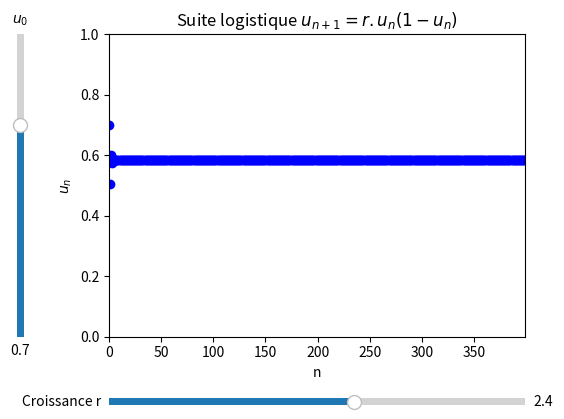

Generate this figure with matplotlib:
"""
=====
Algo & Chaos 1
LogistiqueSlider.py
=====
[redacted]
pour l'IREM de la Réunion (https://irem.univ-reunion.fr)

Représentation avec Sliders de 
la suite logistique u = r*u(1-u)

"""

import numpy as np
import matplotlib.pyplot as plt
from matplotlib.widgets import Slider

# Définition de la suite logistique u = r*u(1-u)
nmax = 400
r = 2.4
u0 = 0.7

def u(n,r,u0):
    u=u0
    for i in range(n):
        u=r*u*(1-u)
    return u

# Construire les axes pour les sliders et le plot
fig, ax = plt.subplots()
axcolor = 'lightgoldenrodyellow'
plt.subplots_adjust(left=0.25, bottom=0.25)

axr = plt.axes([0.25, 0.1, 0.65, 0.03], facecolor=axcolor)
r_slider = Slider(
    ax=axr,
    label='Croissance r',
    valmin=0.1,
    valmax=4,
    valinit=r,
)
axu0 = plt.axes([0.1, 0.25, 0.0225, 0.63], facecolor=axcolor)
u0_slider = Slider(
    ax=axu0,
    label="$u_0$",
    valmin=0,
    valmax=1,
    valinit=u0,
    orientation="vertical"
)

# Trace une nouvelle courbe
def update(i):
    ax.clear()
    ax.set_xlabel('n')
    ax.set_ylabel("$u_n$")
    ax.set_ylim(0,1)
    ax.margins(x=0)
    title ="Suite logistique "+"$u_{n+1} =r.u_n (1-u_n)$"
    ax.set_title(title)
    ax.plot([u(k,r_slider.val,u0_slider.val) for k in range(nmax)], 'bo')

# Connecte les évènements des Sliders à la fonction update()
# Lorsqu'un Slider est modifié update Recalcule la suite
r_slider.on_changed(update)
u0_slider.on_changed(update)

# Dessine une première fois la courbe et affiche la courbe pltplot!
update(0)
plt.show()